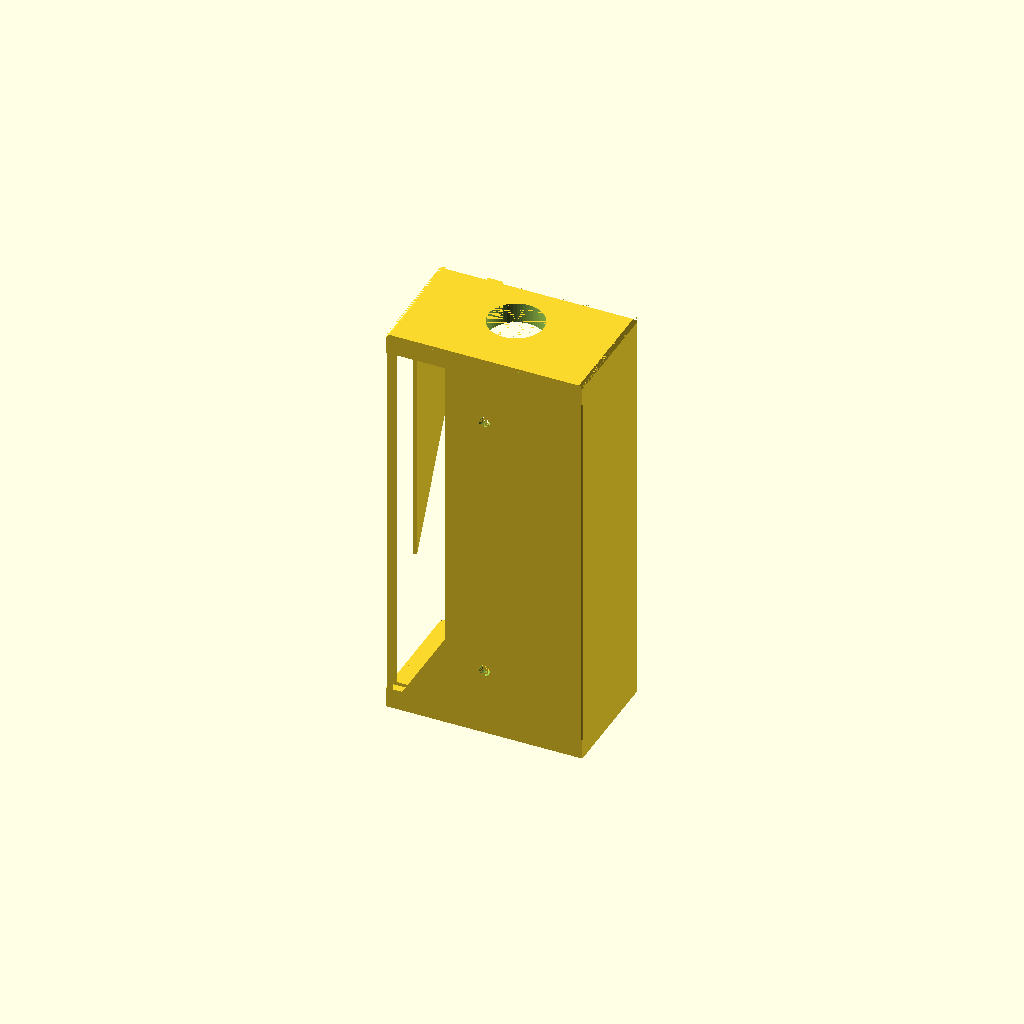
Cell 1 — every parameter at its default value.
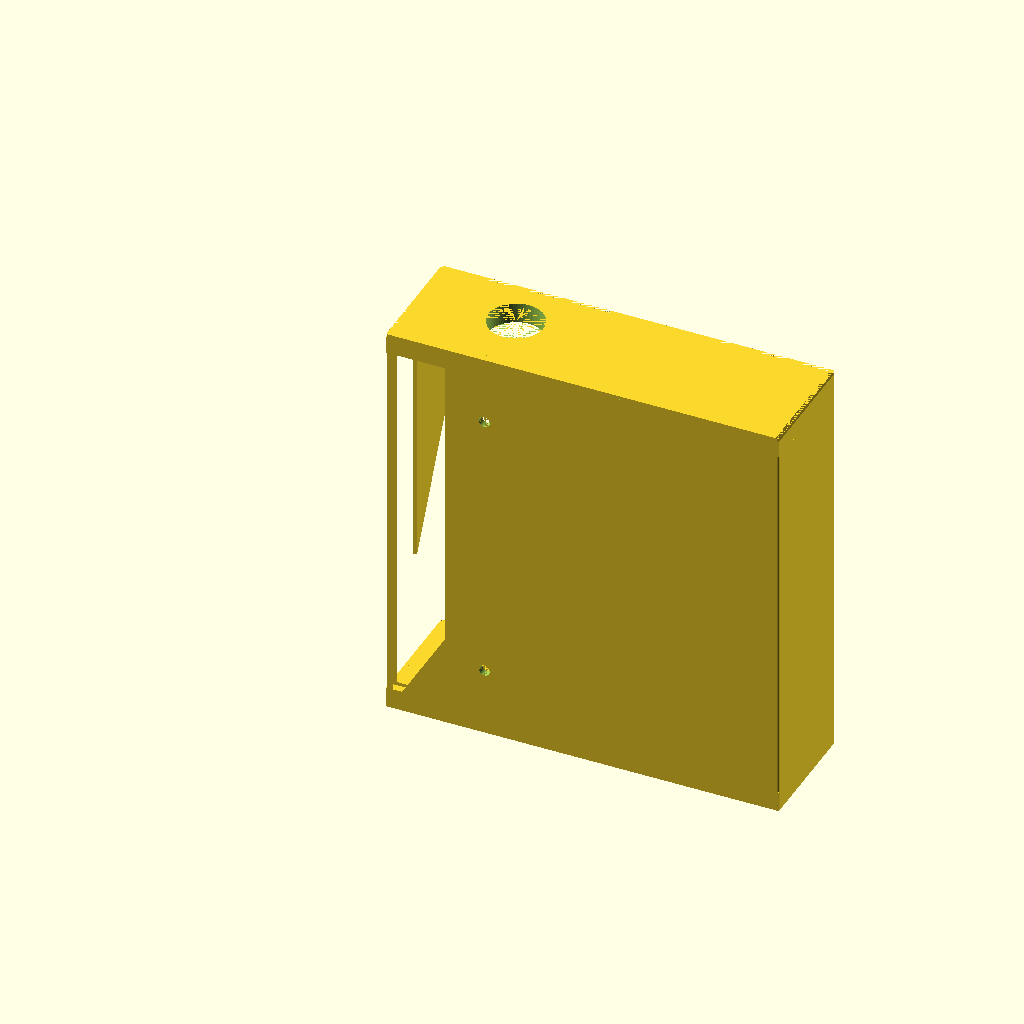
Cell 2: the same model with bracket_width = 230.
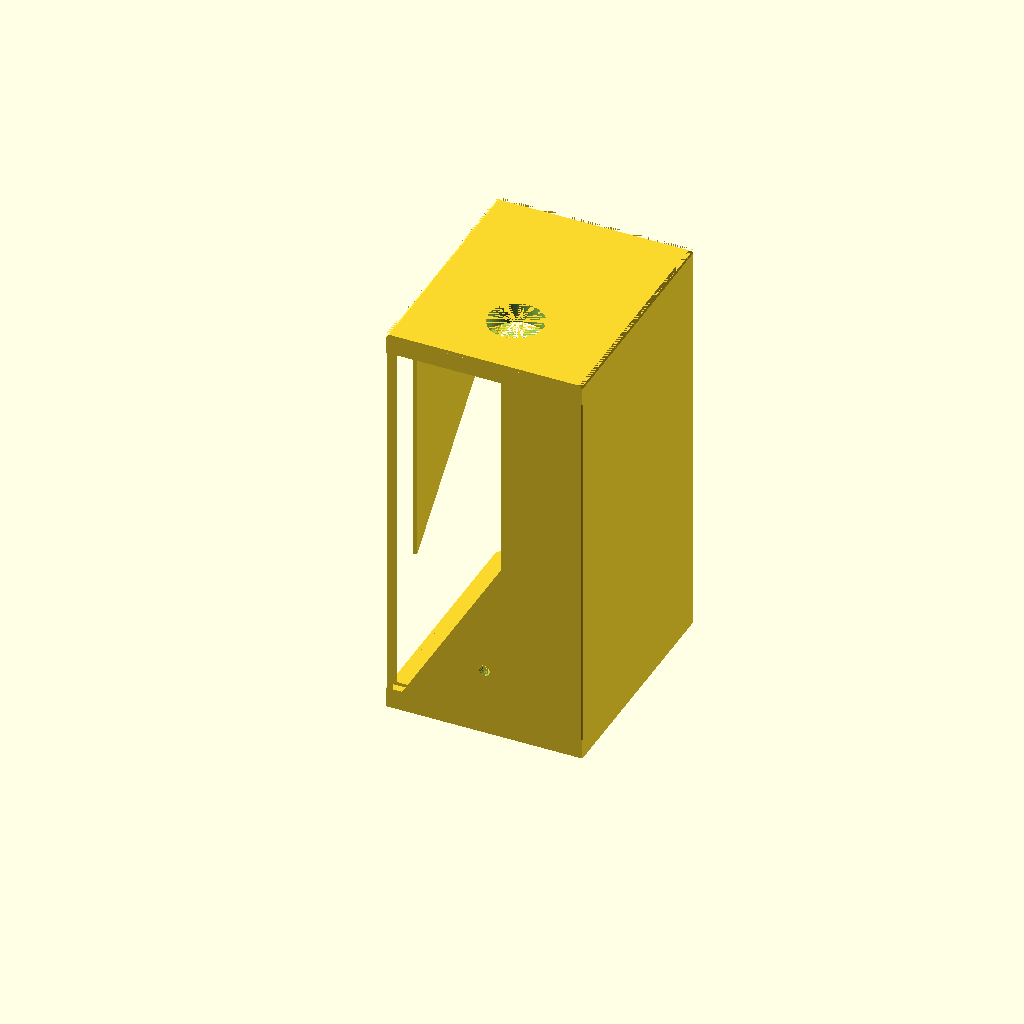
Cell 3: the same model with bracket_depth = 140.
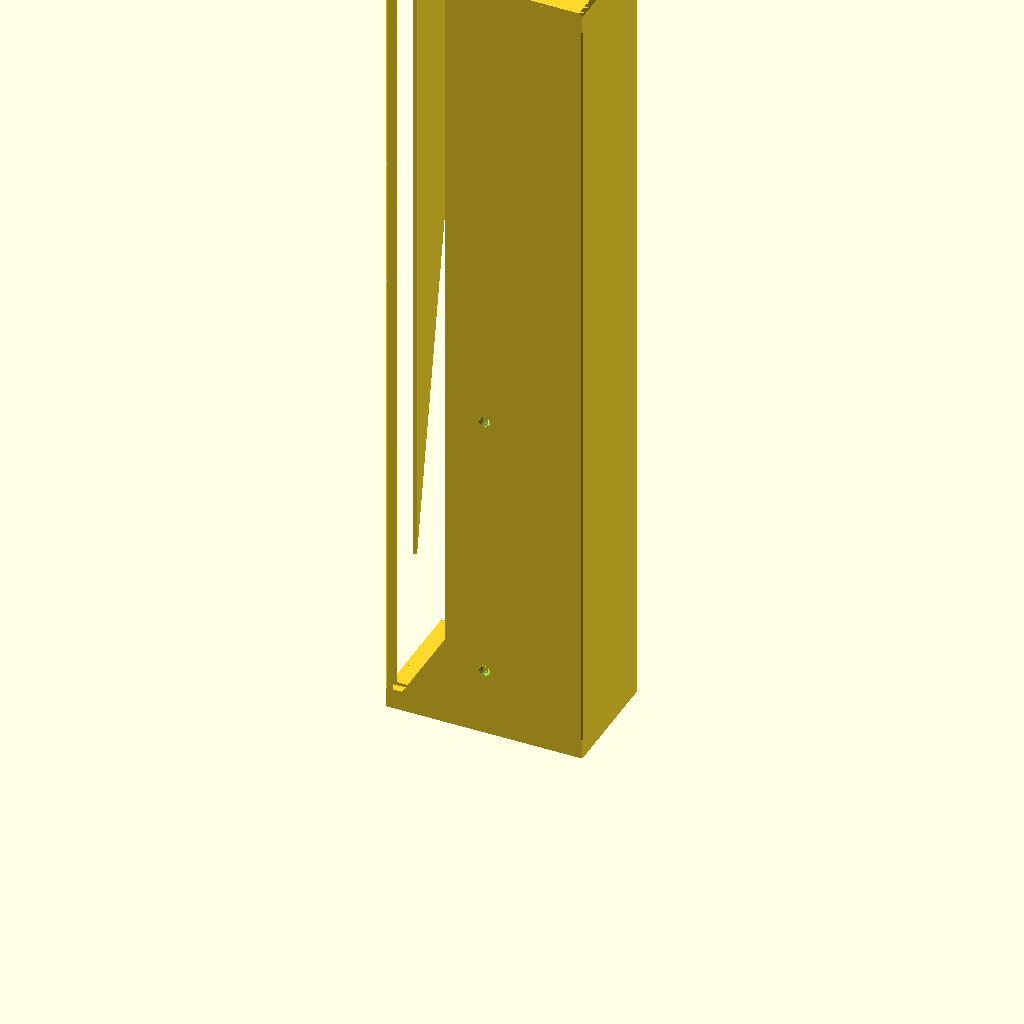
Cell 4: bracket_height = 482 (everything else at default).
One fixed orthographic camera (rotation 55°, 0°, 25°; colour scheme Cornfield) for every cell.
Source of the model, 3d-models/hand-pump-bracket/hand-pump-bracket-2/hand-pump-bracket-v2.scad:
// Hand Pump Wall Mount Bracket v2
// Breha hand pump (Camec SKU 005543) wall mount for camp trailer
//
// Coordinate system:
//   X = width (0→115mm), left-right viewing from front
//   Y = depth (0→70mm), 0 = wall/back, 70 = front
//   Z = height (0→241mm), 0 = bottom, 241 = top
//
// Single piece — fits Bambu Lab X1C build volume (256×256×256mm).

/* [Part Selection] */
part = "full"; // ["full"]

/* [Main Dimensions] */
bracket_width  = 115;   // mm - X axis
bracket_depth  = 70;    // mm - Y axis
bracket_height = 241;   // mm - Z axis

/* [Wall Thicknesses] */
back_thick   = 4.5;    // mm - back plate (10 perimeters)
shelf_thick  = 12;     // mm - top shelf
plate_thick  = 12;     // mm - bottom plate
wall_thick   = 2.25;   // mm - side walls (5 perimeters)
rib_thick    = 2.25;   // mm - gusset ribs (5 perimeters)

/* [Holes] */
tap_hole_dia   = 32.3;  // mm - 32mm + 0.3mm PETG tolerance
hose_hole_dia  = 20;    // mm - 12mm hose + clearance
wall_bolt_dia  = 6.5;   // mm - M6 clearance

/* [Aesthetics] */
corner_radius = 3;     // mm - external corner rounding (shelf/plate front corners)
edge_round    = 1;     // mm - external vertical edge rounding
fillet_radius = 2;     // mm - internal structural fillets
top_chamfer   = 2;     // mm - top edge 45-degree chamfer

/* [Bolt Positions] */
upper_bolt_z = 201;    // mm - upper M6 wall bolt (40mm from top)
lower_bolt_z = 40;     // mm - lower M6 wall bolt (40mm from bottom)
bolt_x       = 57.5;   // mm - centered

/* [Tap & Hose Positions] */
tap_x  = 57.5;  // mm - centered on shelf
tap_y  = 40;    // mm - 40mm from wall
hose_x = 57.5;  // mm - centered on bottom plate
hose_y = 35;    // mm - centered on bottom plate

/* [Gusset Geometry] */
gusset_inboard = 15;   // mm - inboard from side walls
gusset_bot_z   = 100;  // mm - bottom of gusset ribs

/* [Resolution] */
$fn = 60;

// Derived
fudge = 0.01;  // CSG overlap for clean booleans
eps = 0.001;   // tiny dimension for hull vertices


// ============================================================
// 2D profiles
// ============================================================

// Concave fillet profile — fills the first quadrant (+X, +Y)
// Place at an internal 90-degree corner where material is in -X and -Y
module fillet_2d(r) {
    difference() {
        square(r);
        translate([r, r]) circle(r = r);
    }
}

// Rounded rectangle 2D — only front two corners rounded
// Back corners stay square (flush against wall)
module shelf_plate_2d(w, d, r) {
    hull() {
        // Back-left: square corner
        translate([fudge, fudge])
            square(fudge);
        // Back-right: square corner
        translate([w - 2 * fudge, fudge])
            square(fudge);
        // Front-left: rounded
        translate([r, d - r])
            circle(r = r);
        // Front-right: rounded
        translate([w - r, d - r])
            circle(r = r);
    }
}

// U-section 2D profile (back plate + side walls) with rounded external corners
// Uses offset(r) offset(-r) for external-only rounding
module u_section_2d() {
    r = min(edge_round, wall_thick / 2 - 0.1);  // cap rounding to fit thin walls
    offset(r = r) offset(r = -r) {
        // Back plate
        square([bracket_width, back_thick]);
        // Left wall
        square([wall_thick, bracket_depth]);
        // Right wall
        translate([bracket_width - wall_thick, 0])
            square([wall_thick, bracket_depth]);
    }
}


// ============================================================
// 3D components
// ============================================================

// Side walls + back plate — full height, using rounded 2D profile
module walls_and_back() {
    linear_extrude(height = bracket_height)
        u_section_2d();
}

// Top shelf — rounded front corners
module top_shelf() {
    translate([0, 0, bracket_height - shelf_thick])
        linear_extrude(height = shelf_thick)
            shelf_plate_2d(bracket_width, bracket_depth, corner_radius);
}

// Bottom plate — rounded front corners
module bottom_plate() {
    linear_extrude(height = plate_thick)
        shelf_plate_2d(bracket_width, bracket_depth, corner_radius);
}

// Diagonal gusset rib — triangular prism, rib_thick in X, triangle in YZ
// From shelf underside at front edge, down to back plate at gusset_bot_z
module gusset_rib() {
    gusset_top_z = bracket_height - shelf_thick;

    hull() {
        // Top-back edge
        translate([0, back_thick, gusset_top_z - eps])
            cube([rib_thick, eps, eps]);
        // Top-front edge
        translate([0, bracket_depth - eps, gusset_top_z - eps])
            cube([rib_thick, eps, eps]);
        // Bottom-back edge
        translate([0, back_thick, gusset_bot_z])
            cube([rib_thick, eps, eps]);
    }
}

// Both gusset ribs positioned symmetrically
module gusset_ribs() {
    // Left gusset — centered at X = gusset_inboard
    translate([gusset_inboard - rib_thick / 2, 0, 0])
        gusset_rib();
    // Right gusset — centered at X = bracket_width - gusset_inboard
    translate([bracket_width - gusset_inboard - rib_thick / 2, 0, 0])
        gusset_rib();
}


// ============================================================
// Holes
// ============================================================

module bolt_hole(d, h) {
    cylinder(d = d, h = h + 2 * fudge);
}

// Tap hole — 32.3mm through top shelf
module tap_hole() {
    translate([tap_x, tap_y, bracket_height - shelf_thick - fudge])
        cylinder(d = tap_hole_dia, h = shelf_thick + 2 * fudge);
}

// Hose hole — 20mm through bottom plate
module hose_hole() {
    translate([hose_x, hose_y, -fudge])
        cylinder(d = hose_hole_dia, h = plate_thick + 2 * fudge);
}

// Wall mounting bolt holes — 2x M6, through back plate along Y axis
module wall_bolt_holes() {
    for (z = [upper_bolt_z, lower_bolt_z]) {
        translate([bolt_x, -fudge, z])
            rotate([-90, 0, 0])
                bolt_hole(wall_bolt_dia, back_thick);
    }
}

// All holes combined
module all_holes() {
    tap_hole();
    hose_hole();
    wall_bolt_holes();
}


// ============================================================
// Structural fillets — additive geometry at internal corners
// ============================================================

module structural_fillets() {
    r = fillet_radius;

    // --- Back plate to bottom plate (X-aligned fillet) ---
    // Corner at Y=back_thick, Z=plate_thick; fillet fills +Y, +Z quadrant
    translate([0, back_thick, plate_thick])
        rotate([90, 0, 90])
            linear_extrude(height = bracket_width)
                fillet_2d(r);

    // --- Back plate to shelf underside (X-aligned fillet) ---
    // Corner at Y=back_thick, Z=bracket_height-shelf_thick
    // Fillet fills +Y, -Z quadrant — mirror the 2D profile in Y
    translate([0, back_thick, bracket_height - shelf_thick])
        rotate([90, 0, 90])
            linear_extrude(height = bracket_width)
                mirror([0, 1])
                    fillet_2d(r);

    // --- Left wall to back plate (Z-aligned fillet) ---
    // Corner at X=wall_thick, Y=back_thick; fillet fills +X, +Y quadrant
    translate([wall_thick, back_thick, 0])
        linear_extrude(height = bracket_height)
            fillet_2d(r);

    // --- Right wall to back plate (Z-aligned fillet) ---
    // Corner at X=bracket_width-wall_thick, Y=back_thick
    // Fillet fills -X, +Y quadrant — mirror in X
    translate([bracket_width - wall_thick, back_thick, 0])
        linear_extrude(height = bracket_height)
            mirror([1, 0])
                fillet_2d(r);
}


// ============================================================
// Top edge chamfers — 45-degree bevel on front, left, and right
// Back edge (wall side) is not chamfered.
//
// Constructed as: bounding block minus a frustum that tapers
// inward at the top. Subtracting this from the bracket creates
// the chamfer wedges on all three exposed top edges at once.
// ============================================================

module top_edge_chamfers() {
    c = top_chamfer;

    difference() {
        // Block covering the chamfer zone
        translate([-fudge, -fudge, bracket_height - c])
            cube([bracket_width + 2 * fudge,
                  bracket_depth + 2 * fudge,
                  c + fudge]);

        // Frustum to keep: full footprint at Z=bh-c, inset at Z=bh
        hull() {
            // Bottom: full bracket footprint
            translate([0, 0, bracket_height - c])
                linear_extrude(height = eps)
                    square([bracket_width, bracket_depth]);
            // Top: inset by c on left, right, and front (not back)
            translate([c, 0, bracket_height])
                linear_extrude(height = eps)
                    square([bracket_width - 2 * c, bracket_depth - c]);
        }
    }
}


// ============================================================
// Complete bracket
// ============================================================

module bracket_body() {
    union() {
        walls_and_back();
        top_shelf();
        bottom_plate();
        gusset_ribs();
        structural_fillets();
    }
}

module bracket_complete() {
    difference() {
        bracket_body();
        all_holes();
        top_edge_chamfers();
    }
}


// ============================================================
// Render
// ============================================================

bracket_complete();
Customizer parameters (derived from the source; name, type, default, range or options):
part: string, default "full", options "full"
bracket_width: number, default 115
bracket_depth: number, default 70
bracket_height: number, default 241
back_thick: number, default 4.5
shelf_thick: number, default 12
plate_thick: number, default 12
wall_thick: number, default 2.25
rib_thick: number, default 2.25
tap_hole_dia: number, default 32.3
hose_hole_dia: number, default 20
wall_bolt_dia: number, default 6.5
corner_radius: number, default 3
edge_round: number, default 1
fillet_radius: number, default 2
top_chamfer: number, default 2
upper_bolt_z: number, default 201
lower_bolt_z: number, default 40
bolt_x: number, default 57.5
tap_x: number, default 57.5
tap_y: number, default 40
hose_x: number, default 57.5
hose_y: number, default 35
gusset_inboard: number, default 15
gusset_bot_z: number, default 100
fudge: number, default 0.01
eps: number, default 0.001
